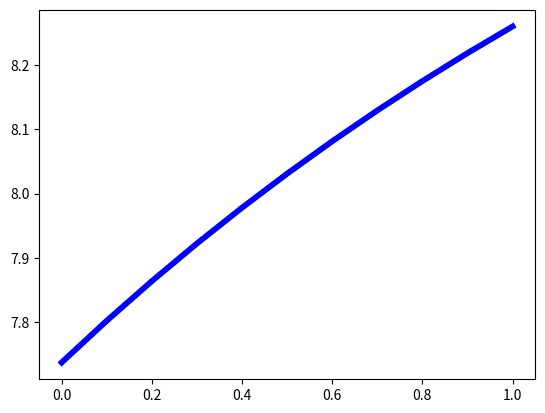

Python code for this plot: (Note: this script raises an exception after producing the figure.)
'''
-*- coding: utf-8 -*-
[redacted]
This script computes the width of a triangular two-plate representation of the V3 kite
It plots the following results:
    - Tetrahedron algorithm for the CAD shape and the presimulated shape
    - Trilateration algorithm for the CAD shape and the presimulated shape
    - Photogrammetry measurements at the powered (u_p = 1) and depowered (u_p = 0) position
'''
#%%

### Import modules
import matplotlib.pyplot as plt
import numpy as np
from math import sqrt

### Define design shape (CAD)
P0 = np.array([    0.        ,     0.        ,     0.        ])
P1 = np.array([ 1545.03267768, -4130.03979687,  7261.36495027])
P2 = np.array([    0.        ,     0.        , 11000.        ])
P3 = np.array([ 1545.03267768,  4130.03979687,  7261.36495027])
P4 = np.array([ 2200.        ,     0.        , 11000.        ])
points_CAD = [P0,P1,P2,P3,P4]

# Defining line lengths
a       = np.linalg.norm(P2-P3)
b       = np.linalg.norm(P0-P3)
cref    = np.linalg.norm(P2-P4)
d       = np.linalg.norm(P0-P2)
e       = np.linalg.norm(P4-P3)
lines_CAD = [a,b,cref,d,e]

print('--- design CAD shape, line lengths ---')
print('a    : ',round(a   ,1), 'mm')  
print('b    : ',round(b   ,1), 'mm')  
print('cref : ',round(cref,1), 'mm') 
print('d    : ',round(d   ,1), 'mm')    
print('e    : ',round(e   ,1), 'mm') 
print(' ')


### Define presimulated shape
P0 = np.array([    0.        ,     0.        ,     0.        ])
P1 = np.array([  896.63860741, -4152.35709084,  7427.97340237])
P2 = np.array([    0.        ,     0.        , 11000.        ])
P3 = np.array([  896.63860741,  4152.35709084,  7427.97340237])
P4 =  np.array([ 2199.87097737,     0.        , 11021.07129607])
points_presimulated = [P0,P1,P2,P3,P4]

# Defining line lengths
a       = np.linalg.norm(P2-P3)
b       = np.linalg.norm(P0-P3)
cref    = np.linalg.norm(P2-P4)
d       = np.linalg.norm(P0-P2)
e       = np.linalg.norm(P4-P3)
lines_presimulated = [a,b,cref,d,e]

print('--- presimulated shape, line lengths ---')
print('a    : ',round(a   ,1), 'mm')  
print('b    : ',round(b   ,1), 'mm')  
print('cref : ',round(cref,1), 'mm') 
print('d    : ',round(d   ,1), 'mm')    
print('e    : ',round(e   ,1), 'mm') 
print(' ')

### Define depower-tape extenstion relation to the power-setting u_p
def up_to_ld(u_p,delta_ld):
    '''
    input:  u_p         = [0-1]   (power-setting)
            delta_ld    = 8 or 13 [%] (depower-tape extension, in percentage)
    output: depower-tape extension [mm]
    '''
    if delta_ld == 8:
        depower_tape_max = 1.482
    elif delta_ld == 13:
        depower_tape_max = 1.722
    else:
        raise Exception('delta_ld wrong value, should be: 8 or 13')

    depower_tape_0 = 1.098
    return 1e3*0.5*(1-u_p)*(depower_tape_max-depower_tape_0)


### Define Tetrahedron algorithm
def tetrahedron_algorithm(u_p,delta_ld,points,variables):
    '''
    --- Tetrahedron algorithm ---
    input:  u_p         = [0-1]   (power-setting)
            delta_ld    = 8 or 13 [%] (depower-tape extension)
            points      = [P0,P1,P2,P3,P4] (P0 is the origin)
            variables   = [a,b,cref,d,e] (a,b,cref,d,e are the line lengths)
    output: w           = width [mm]    (width of the kite)
    '''
    ### defining the line lengths
    a,b,cref,d,e = variables[0],variables[1],variables[2],variables[3],variables[4]
    
    ### finding the new length by adding the depower-tape extension
    lim  = np.linalg.norm(points[0]-points[4]) +up_to_ld(u_p,delta_ld)
    
    ### calculating the width
    Q1 = d**2 + lim**2 -cref**2
    Q2 = b**2 + lim**2 -e**2
    Q3 = b**2 + d**2  -a**2

    # Volume_t is the volume of the tetrahedron spanned between P0,P2,P3,P4
    Volume_t = (1/12)*np.sqrt(4*(b**2)*(d**2)*(lim**2) -(b**2)*(Q1**2) -(d**2)*(Q2**2) -(lim**2)*(Q3**2) +Q1*Q2*Q3)
    
    # Area_t is the area of the triangle between P0,P2,P4
    Area_t = (1/4) *np.sqrt((lim+d+cref)*(-lim+d+cref)*(lim-d+cref)*(lim+d-cref))
    
    # w is the width of the kite
    w = 6*(Volume_t/Area_t)

    return w /1e3 # getting it back to meters from mm

### Define Tetrahedron plot function
def plotting_tetrahedron_algorithm(delta_ld,points,variables,label,line_font_size,color):
    ## define a list of u_p values from 0 to 1
    u_p_list = np.arange(0, 1.1, 0.1)

    ## loop through each u_p value and calculate the width
    w_list_tetrahedron = []
    for i in u_p_list:
        w_list_tetrahedron.append(tetrahedron_algorithm(i,delta_ld,points,variables))
    
    ## plot the results
    plt.plot(u_p_list, w_list_tetrahedron, label=label, color=color, linewidth=line_font_size)
    return


### Defining trilaterate, used in trilateration_algorithm
def trilaterate(P1, r1, P2, r2, P3, r3, side):
    # Find the intersection of three spheres
    # P1,P2,P3 are the centers, r1,r2,r3 are the radii
    # Implementaton based on Wikipedia Trilateration article.

    P1, P2, P3 = np.array(P1), np.array(P2), np.array(P3)
    temp1 = P2 - P1
    e_x = temp1 / norm(temp1)  # unit vector from P1 to P2
    temp2 = P3 - P1
    # By multiplying the unit vector lying on the base axis with the vector from to 1 to 3
    # One does a linear transformation to project temp2 onto this base line, thereby finding the
    # x-coordinate of point 3 in the new coordinate system, which is called i
    i = np.dot(e_x, temp2)

    temp3 = temp2 - i * e_x  # Removing the x-coordinate component of the vector from 1 to 3
    if norm(temp3) == 0:  # Getting rid of the division by zeo
        e_y = temp3
        print('error, norm(temp3) = 0')
    else:
        e_y = temp3 / norm(temp3)  # Normalizing that vector

    e_z = np.cross(e_x, e_y)  # Using the cross product to find the last unit vector, perpendicular to both
    j = np.dot(e_y, temp2)  # y-coordinate of P3, calculated in the same fashion

    d = norm(P2 - P1)  # distance between point 1 & 2

    # Actual solution, note that x,y,z are defined in the new coordinate system!
    x = (r1 * r1 - r2 * r2 + d * d) / (2 * d)
    if j == 0:  # Getting rid of the division by zeo
        y = (r1 * r1 - r3 * r3 + i * i + j * j - 2 * i * x)
        print('error, j = 0')
    else:
        y = (r1 * r1 - r3 * r3 + i * i + j * j - 2 * i * x) / (2 * j)

    temp4 = r1 * r1 - x * x - y * y
    if temp4 < 0:
        raise Exception("The three spheres do not intersect!")
    z = sqrt(temp4)

    # Factor determines sign of z
    if side == 'right':
        factor = -1
    elif side == 'left':
        factor = 1

    closest_point = P1 + x * e_x + y * e_y + factor * z * e_z

    return np.array([closest_point[0], closest_point[1], closest_point[2]])


### Define Trilateration algorithm
def trilateration_algorithm(u_p,delta_ld,points,variables):
    '''
    --- Trilateration algorithm --- 
    input:  u_p         = [0-1]   (power-setting)
            l_d_percentage = 8 or 13 [%] (depower-tape extension)
            points      = [P0,P1,P2,P3,P4] (P0 is the origin)
            variables   = [a,b,cref,d,e] (a,b,cref,d,e are the line lengths)
    output: w           = width [mm]    (width of the kite)
    '''
    ### defining the points and line lengths
    P0,P1,P2,P3,P4 = points[0],points[1],points[2],points[3],points[4]
    a,b,cref,d,e = variables[0],variables[1],variables[2],variables[3],variables[4]
    
    ### finding the new length by adding the depower-tape extension
    lim  = np.linalg.norm(P0-P4) +up_to_ld(u_p,delta_ld)

    ## Using trigonometry to find the new location of point P4
    q1       = (1/(2*d))*(lim**2 -cref**2 - d**2)
    q2       = np.sqrt(cref**2 - q1**2)
    P4_new  = [q2,0,d+q1]

    P1_new = trilaterate(P0,b, P2, a, P4_new,e,'left')
    P3_new = [P1_new[0],-P1_new[1],P1_new[2]]
    
    ### calculating the width
    w = np.linalg.norm(P1_new-P3_new)
    return w/1e3 # getting it back to meters from mm


### Define Trilateration plot function
def plotting_trilateration_algorithm(delta_ld,points,variables,label,line_font_size,line_style,color):
    ## define a list of u_p values from 0 to 1
    u_p_list = np.arange(0, 1.1, 0.1)
    
    ## loop through each u_p value and calculate the width
    w_list_2plate = []

    for i in u_p_list:
        w_list_2plate.append(trilateration_algorithm(i,delta_ld,points,variables))

    ## plot the results
    plt.plot(u_p_list, w_list_2plate,label=label,color=color,linestyle =line_style,linewidth =line_font_size)
    return


### Photogrammetry measurements
data_photogrammetry_width = np.array([8.2377444 , 8.2114677 , 8.25745192, 8.25088275, 8.2377444 , 7.86407394,
                                7.84413124, 8.0435583 , 7.96378748, 8.00367289, 8.34285119, 8.39540458,
                                8.2377444 , 8.17205266, 8.25745192, 7.7922407 , 7.91707424, 7.68054754,
                                7.68054754, 7.67397736,  ])
data_photogrammetry_width_presimulated = [8.2822583 , 8.25583961, 8.30207231, 8.29546764, 8.2822583,  7.90656865,
                                    7.88651818, 8.08702288, 8.006821  , 8.04692194, 8.38793304, 8.44077042,
                                    8.2822583 , 8.21621158, 8.30207231, 7.83434725, 7.95985535, 7.72205054,
                                    7.72205054, 7.71544485,]
data_photogrammetry_up = [1.,1., 1., 1., 1., 0., 0., 0., 0., 0., 1., 1., 1., 1., 1., 0., 0., 0., 0., 0.]

### PLOTTING THE RESULTS

# defining settings
label_font_size  = 12
legend_font_size = 11
dot_size = 2
line_font_size = 4.2
factor_white_dashes = 0.45 

# plotting design CAD shape
plotting_tetrahedron_algorithm(13,points_CAD,lines_CAD,r'Tetrahedron ($\delta l_d$ = 13%), from design geometry',line_font_size,'blue')
plotting_trilateration_algorithm(13,points_CAD,lines_CAD,r'_Trilateration ($\delta l_d$ 13%), from design geometry',factor_white_dashes*line_font_size,'dashed','white')

# plotting presimulated shape 8% 
plotting_tetrahedron_algorithm(8,points_presimulated,lines_presimulated,r'Tetrahedron ($\delta l_d$ = 8%), from presimulation',line_font_size,'red')
plotting_trilateration_algorithm(8,points_presimulated,lines_presimulated,r'_Trilateration ($\delta l_d$ 8%), from presimulation',factor_white_dashes*line_font_size,'dashed','white')

# plotting presimulated shape 8%
plotting_tetrahedron_algorithm(13,points_presimulated,lines_presimulated,r'Tetrahedron ($\delta l_d$ = 13%), from presimulation',line_font_size,'green')
plotting_trilateration_algorithm(13,points_presimulated,lines_presimulated,r'_Trilateration ($\delta l_d$ 13%), from presimulation',factor_white_dashes*line_font_size,'dashed','white')


# plotting photogrammetry measurements
plt.plot(data_photogrammetry_up, data_photogrammetry_width, 'o', color='white',linewidth = dot_size,mec = 'black',label = 'Photogrammetry measurements')

# configuring the plot and saving it
plt.grid(True)
plt.xlabel(r'$u_p\,[-]$',fontsize=label_font_size)
plt.ylabel(r'$w\,[m]$',fontsize=label_font_size)
plt.ylim(7.4,8.6)
plt.legend(fontsize=legend_font_size,loc='lower right', bbox_to_anchor=(1.0, 0.0))
plt.rcParams['pdf.fonttype'] = 42 # Output Type 3 (Type3) or Type 42 (TrueType)
plt.savefig('results_2plate_graph.svg')
plt.savefig('results_2plate_graph.pdf')
plt.show()


